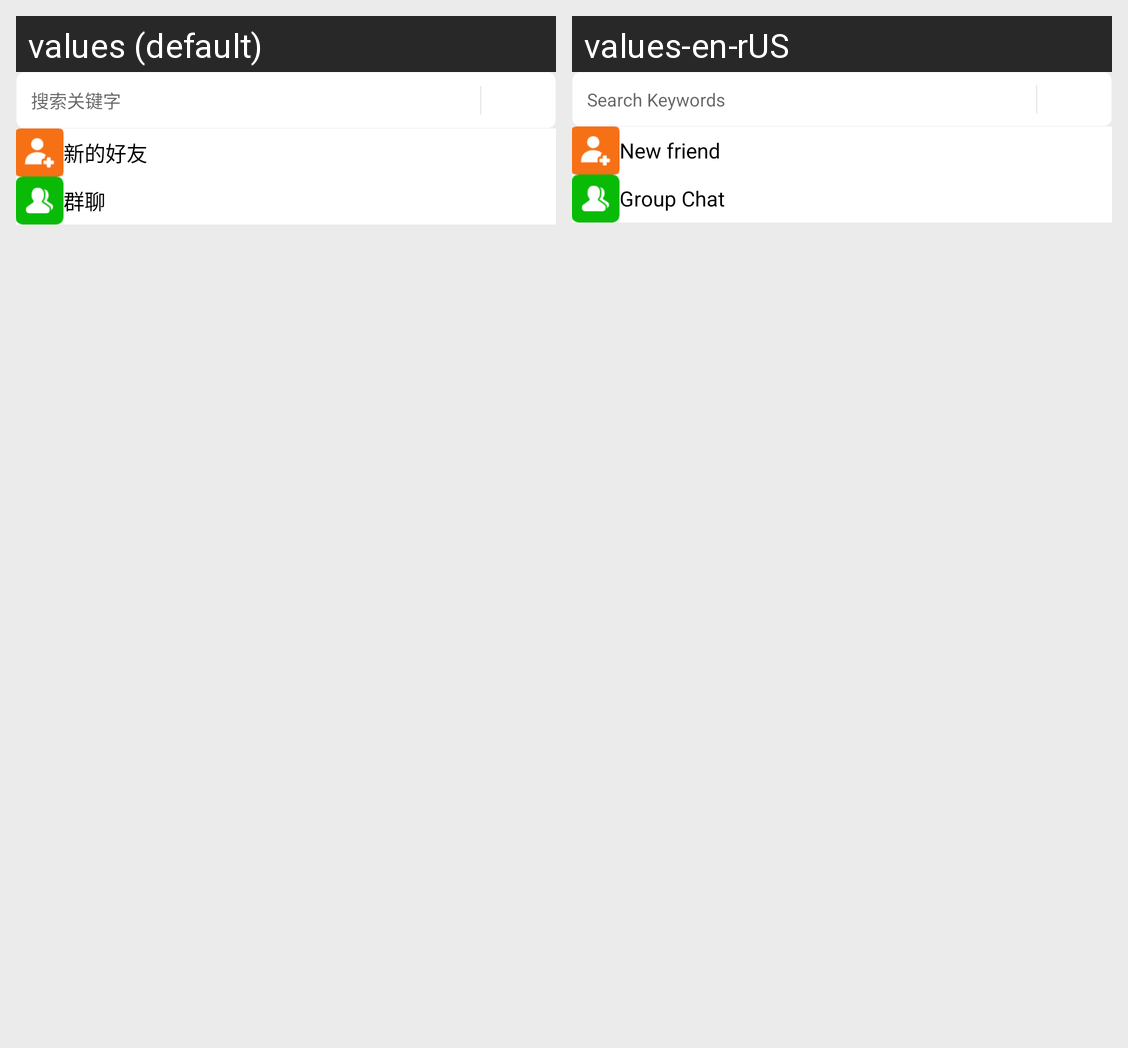

Strings drawn on this Android screen and how each of the app's shown locales translates them:
Android screen res/layout/adapter_contact_header.xml rendered under 2 locales, left to right: values (default), values-en-rUS. Device: Nexus 5 (rendered at 1080×1920; each locale shown at half size, 540×960, under a caption strip naming it); theme AppTheme.
Strings drawn on this screen, with the default value and each locale's value (text and hints the layout hard-codes, and strings that could not be matched under every locale, appear in the picture but are not listed):

text_contacts_add_hint
  values: 搜索关键字
  values-en-rUS: Search Keywords

text_new_friends_title
  values: 新的好友
  values-en-rUS: New friend

text_group_chat_title
  values: 群聊
  values-en-rUS: Group Chat
